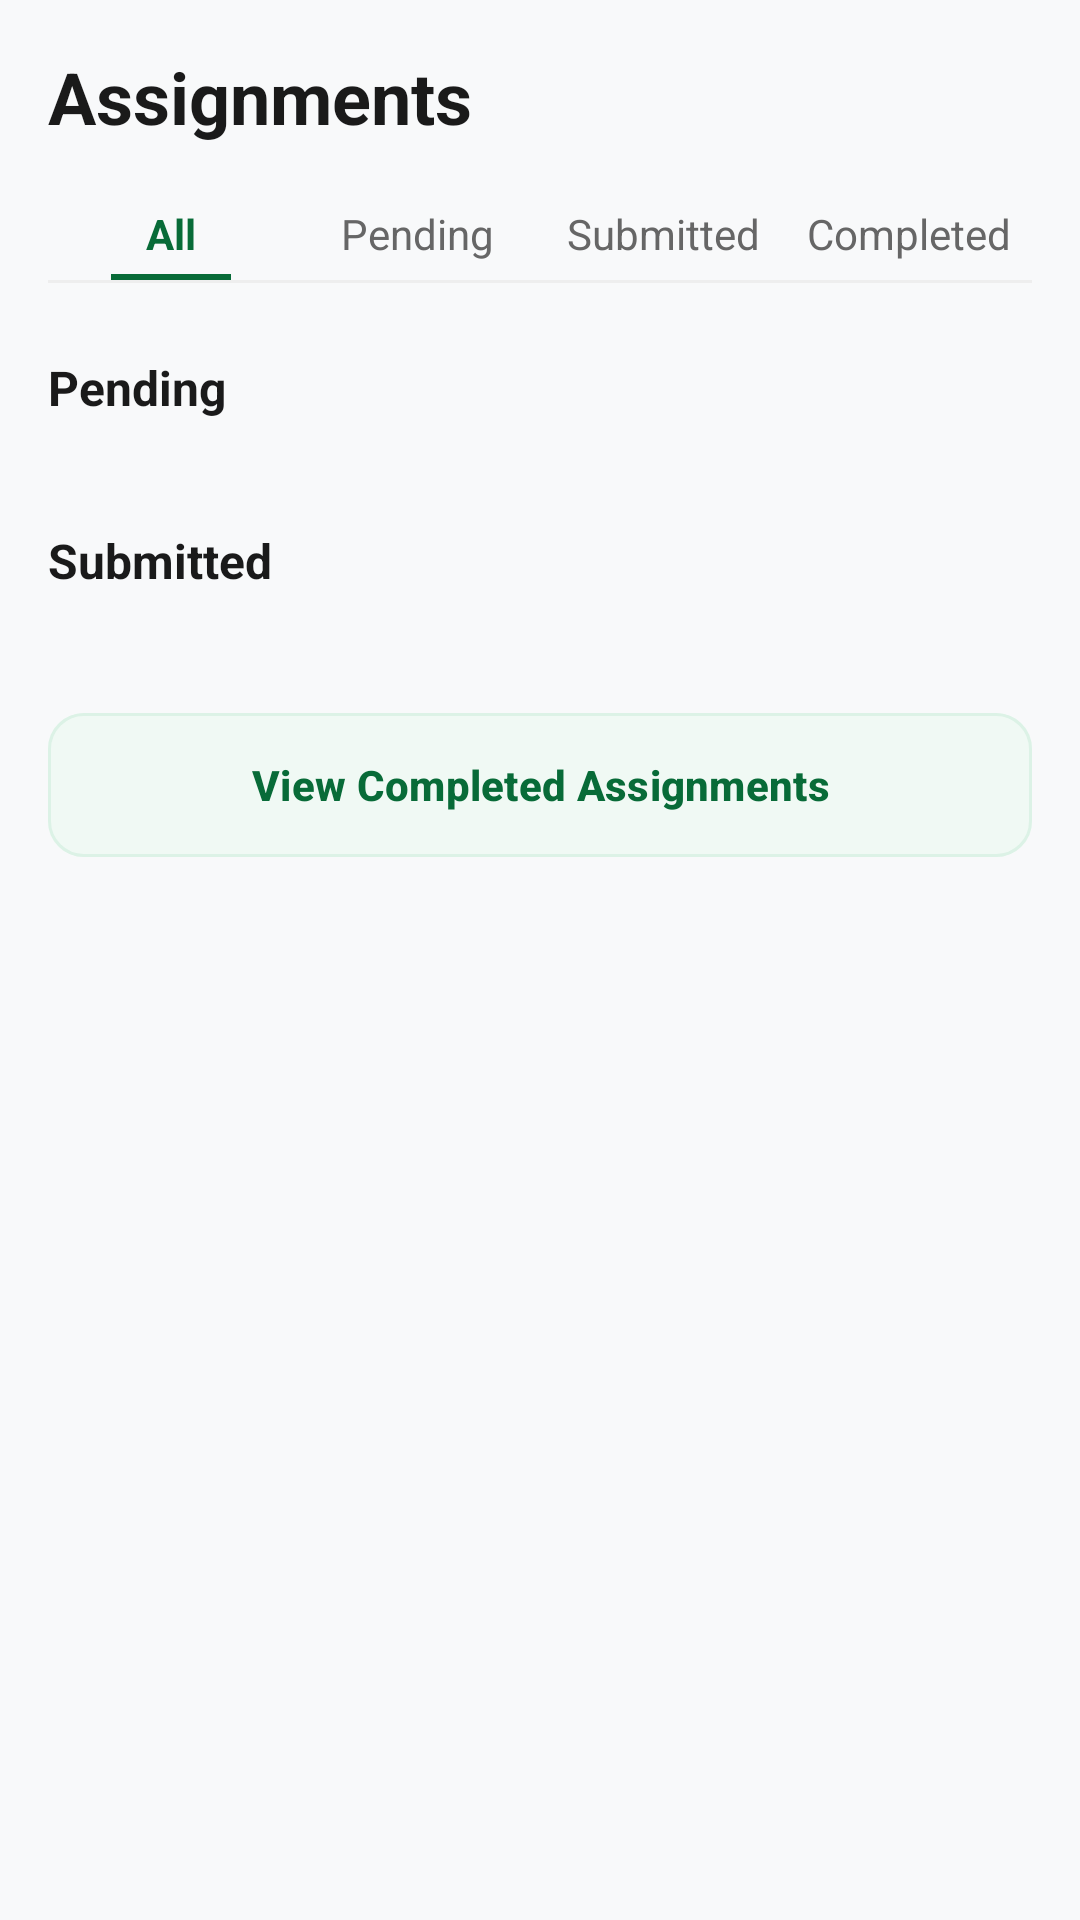

Layout XML and referenced resources for this Android screen:
<!-- AndroidManifest.xml: application theme Theme.SchoolManagementApp -->
<!-- res/layout/fragment_student_assignments.xml -->
<?xml version="1.0" encoding="utf-8"?>
<androidx.constraintlayout.widget.ConstraintLayout xmlns:android="http://schemas.android.com/apk/res/android"
    xmlns:app="http://schemas.android.com/apk/res-auto"
    xmlns:tools="http://schemas.android.com/tools"
    android:layout_width="match_parent"
    android:layout_height="match_parent"
    android:background="#F8F9FA">

    <androidx.core.widget.NestedScrollView
        android:layout_width="match_parent"
        android:layout_height="match_parent">

        <LinearLayout
            android:layout_width="match_parent"
            android:layout_height="wrap_content"
            android:orientation="vertical"
            android:padding="16dp">

            <TextView
                android:layout_width="wrap_content"
                android:layout_height="wrap_content"
                android:text="Assignments"
                android:textColor="#1A1A1A"
                android:textSize="24sp"
                android:textStyle="bold" />

            
            <LinearLayout
                android:layout_width="match_parent"
                android:layout_height="wrap_content"
                android:layout_marginTop="20dp"
                android:orientation="horizontal">

                <LinearLayout
                    android:layout_width="0dp"
                    android:layout_height="wrap_content"
                    android:layout_weight="1"
                    android:gravity="center"
                    android:orientation="vertical">
                    <TextView
                        android:layout_width="wrap_content"
                        android:layout_height="wrap_content"
                        android:text="All"
                        android:textColor="#086B38"
                        android:textStyle="bold" />
                    <View
                        android:layout_width="40dp"
                        android:layout_height="2dp"
                        android:layout_marginTop="4dp"
                        android:background="#086B38" />
                </LinearLayout>

                <TextView
                    android:layout_width="0dp"
                    android:layout_height="wrap_content"
                    android:layout_weight="1"
                    android:gravity="center"
                    android:text="Pending"
                    android:textColor="#666666" />

                <TextView
                    android:layout_width="0dp"
                    android:layout_height="wrap_content"
                    android:layout_weight="1"
                    android:gravity="center"
                    android:text="Submitted"
                    android:textColor="#666666" />

                <TextView
                    android:layout_width="0dp"
                    android:layout_height="wrap_content"
                    android:layout_weight="1"
                    android:gravity="center"
                    android:text="Completed"
                    android:textColor="#666666" />
            </LinearLayout>

            <View
                android:layout_width="match_parent"
                android:layout_height="1dp"
                android:background="#EEEEEE" />

            
            <TextView
                android:layout_width="wrap_content"
                android:layout_height="wrap_content"
                android:layout_marginTop="24dp"
                android:text="Pending"
                android:textColor="#1A1A1A"
                android:textSize="16sp"
                android:textStyle="bold" />

            <LinearLayout
                android:id="@+id/pendingContainer"
                android:layout_width="match_parent"
                android:layout_height="wrap_content"
                android:layout_marginTop="12dp"
                android:orientation="vertical">
                
            </LinearLayout>

            
            <TextView
                android:layout_width="wrap_content"
                android:layout_height="wrap_content"
                android:layout_marginTop="24dp"
                android:text="Submitted"
                android:textColor="#1A1A1A"
                android:textSize="16sp"
                android:textStyle="bold" />

            <LinearLayout
                android:id="@+id/submittedContainer"
                android:layout_width="match_parent"
                android:layout_height="wrap_content"
                android:layout_marginTop="12dp"
                android:orientation="vertical">
                
            </LinearLayout>

            <com.google.android.material.button.MaterialButton
                android:layout_width="match_parent"
                android:layout_height="56dp"
                android:layout_marginTop="24dp"
                android:layout_marginBottom="24dp"
                android:backgroundTint="#F0F9F4"
                android:text="View Completed Assignments"
                android:textAllCaps="false"
                android:textColor="#086B38"
                android:textStyle="bold"
                app:cornerRadius="12dp"
                app:strokeColor="#DCF2E6"
                app:strokeWidth="1dp" />

        </LinearLayout>
    </androidx.core.widget.NestedScrollView>

</androidx.constraintlayout.widget.ConstraintLayout>
<!-- resources referenced by this layout -->
<resources>
  <style name="Theme.SchoolManagementApp" parent="Base.Theme.SchoolManagementApp" />
  <style name="Base.Theme.SchoolManagementApp" parent="Theme.Material3.DayNight.NoActionBar">
          
          <item name="colorPrimary">@color/green</item>
          <item name="android:statusBarColor">@color/green</item>
          <item name="android:windowLightStatusBar">false</item>
      </style>
  <color name="green">#086b38</color>
</resources>
